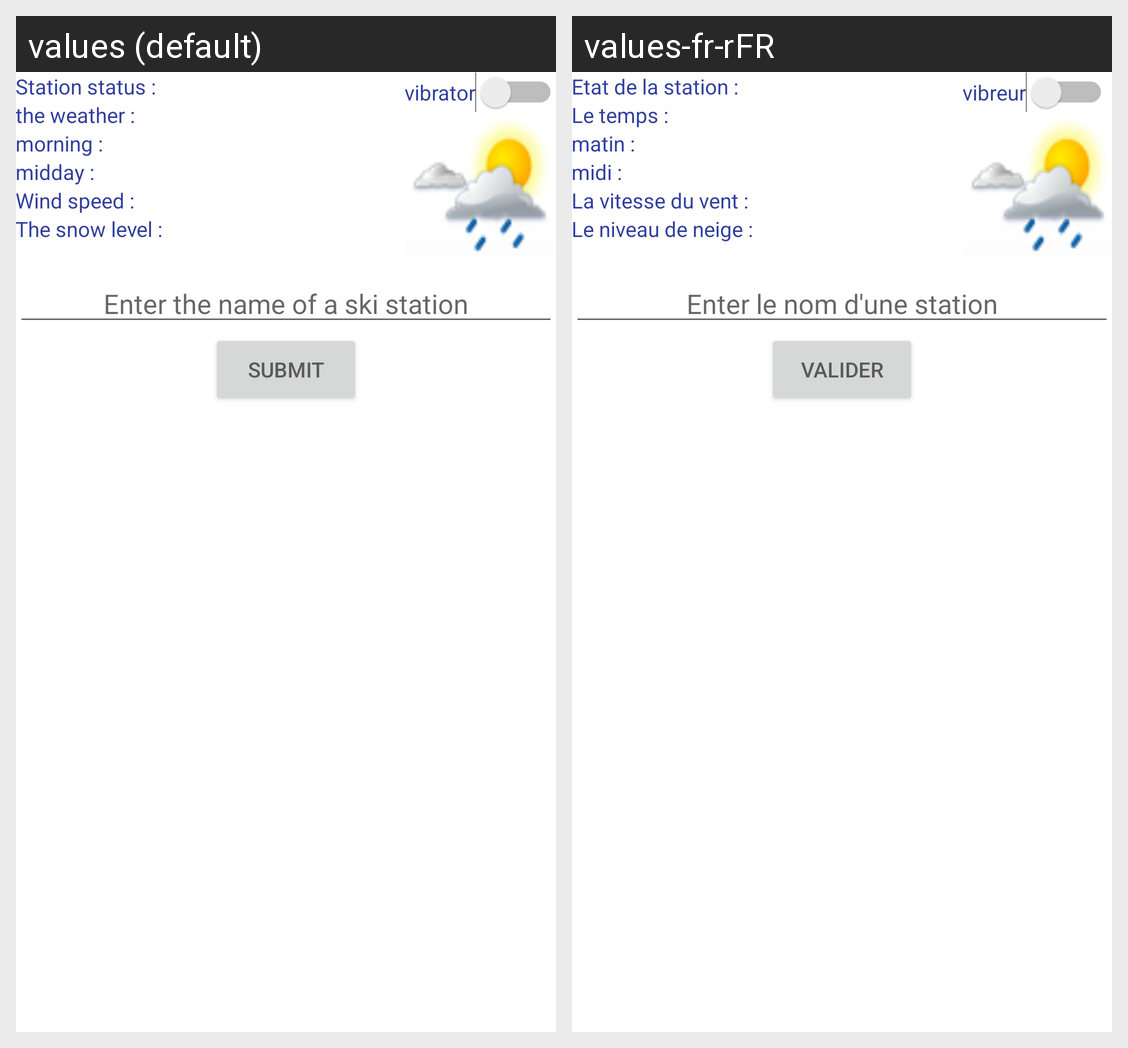

Locale-by-locale string values for the Android screen shown in this grid:
Android screen res/layout/activity_main.xml rendered under 2 locales, left to right: values (default), values-fr-rFR. Device: Nexus 5 (rendered at 1080×1920; each locale shown at half size, 540×960, under a caption strip naming it); theme AppTheme.
Strings drawn on this screen, with the default value and each locale's value (text and hints the layout hard-codes, and strings that could not be matched under every locale, appear in the picture but are not listed):

etat_station
  values: Station status :
  values-fr-rFR: Etat de la station :

temps
  values: the weather :
  values-fr-rFR: Le temps :

matin
  values: morning :
  values-fr-rFR: matin :

midi
  values: midday :
  values-fr-rFR: midi :

vent
  values: Wind speed :
  values-fr-rFR: La vitesse du vent :

neige
  values: The snow level :
  values-fr-rFR: Le niveau de neige :

vibreur
  values: vibrator
  values-fr-rFR: vibreur

Station
  values: Enter the name of a ski station
  values-fr-rFR: Enter le nom d'une station

valider
  values: Submit
  values-fr-rFR: Valider
